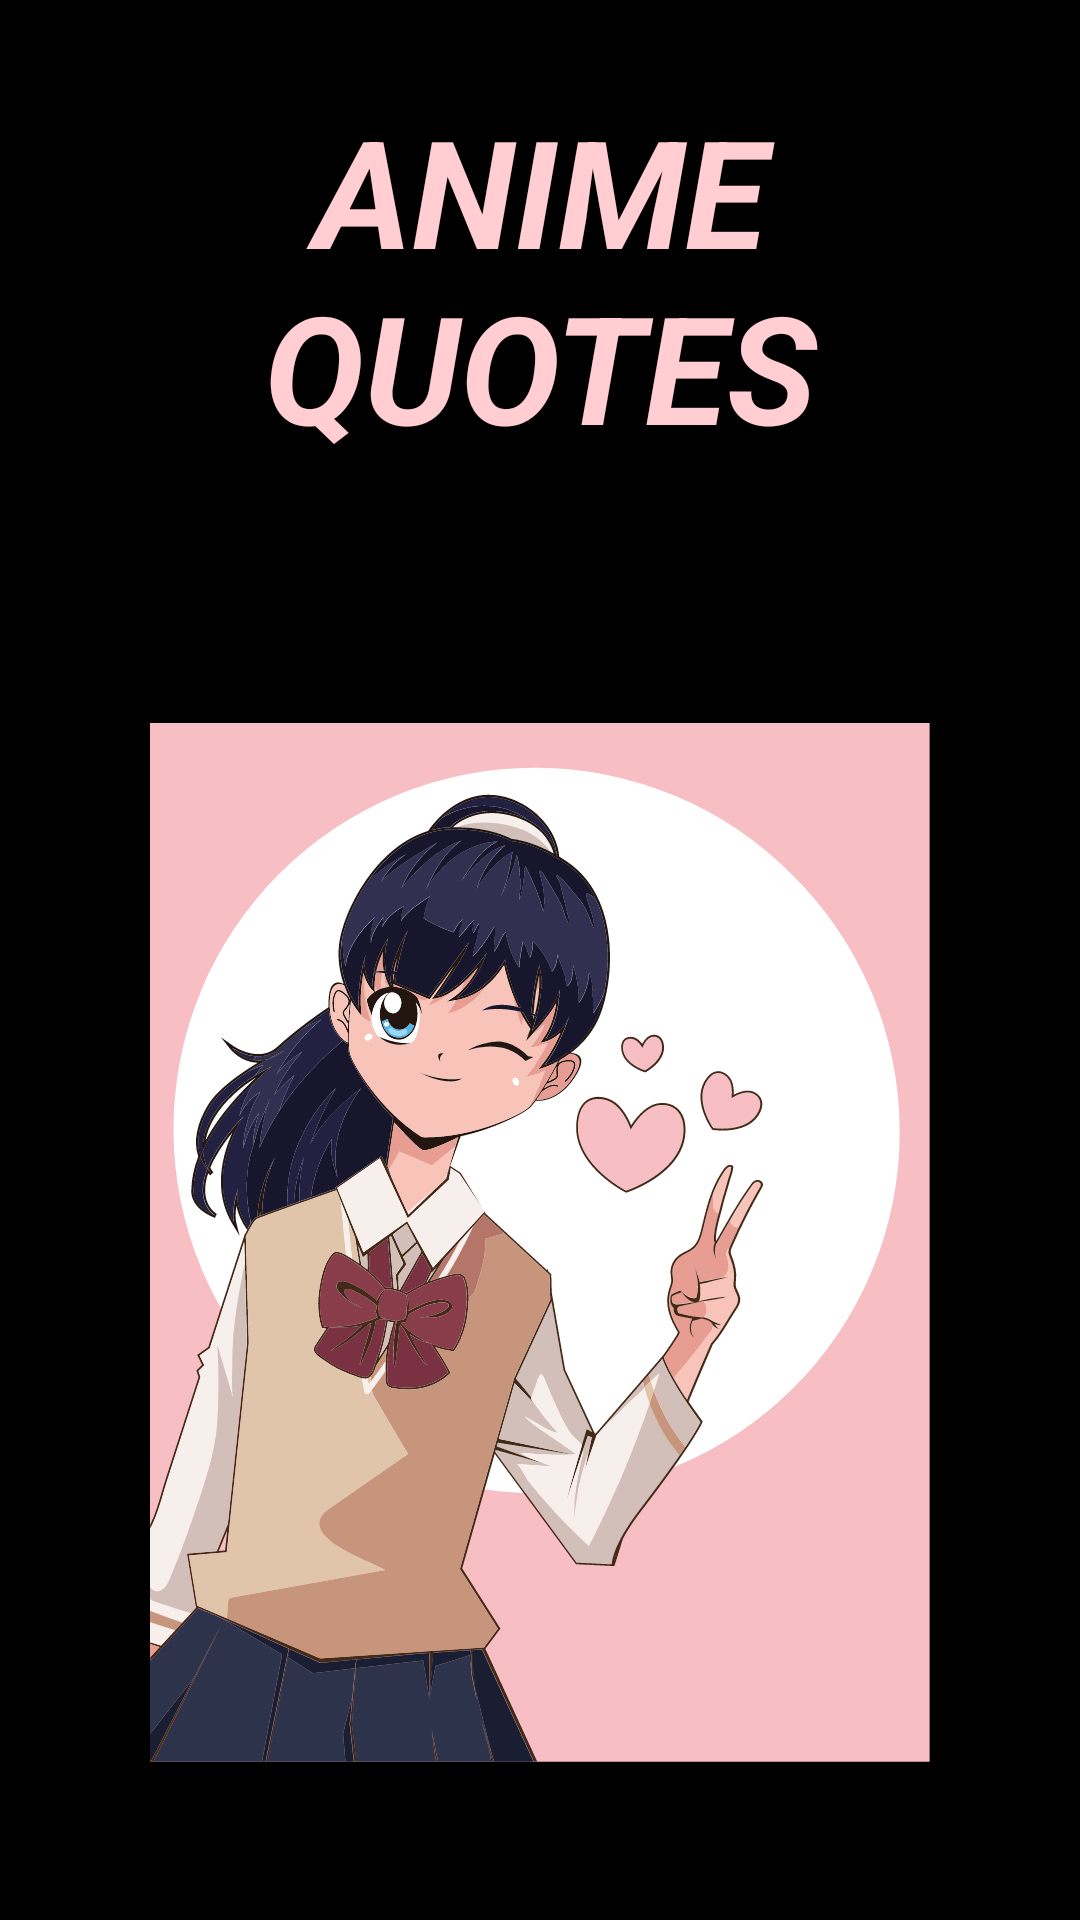

Write the Android layout XML for this screen, with the resource values it uses.
<!-- AndroidManifest.xml: application theme Theme.AnimeQoutesTest -->
<!-- res/layout/activity_splash_screen.xml -->
<?xml version="1.0" encoding="utf-8"?>
<RelativeLayout xmlns:android="http://schemas.android.com/apk/res/android"
    xmlns:app="http://schemas.android.com/apk/res-auto"
    xmlns:tools="http://schemas.android.com/tools"
    android:id="@+id/main"
    android:layout_width="match_parent"
    android:layout_height="match_parent"
    tools:context=".ui.SplashScreenActivity"
    android:background="@color/black"
    android:fitsSystemWindows="true">

    <ImageView
        android:id="@+id/Splashscreen_picture"
        android:layout_width="391dp"
        android:layout_height="483dp"
        android:layout_below="@+id/textView"
        android:layout_marginStart="20dp"
        android:layout_marginLeft="20dp"
        android:layout_marginTop="3dp"
        android:layout_marginEnd="20dp"
        android:layout_marginRight="20dp"
        android:padding="30dp"
        android:src="@drawable/splash_screen_pic" />

    <TextView
        android:id="@+id/textView"
        android:layout_width="wrap_content"
        android:layout_height="wrap_content"
        android:layout_alignParentTop="true"
        android:layout_margin="30dp"
        android:layout_marginTop="30dp"
        android:gravity="center"
        android:text="ANIME QUOTES"
        android:textColor="#FFCDD2"
        android:textSize="50dp"
        android:textStyle="bold|italic" />

</RelativeLayout>
<!-- resources referenced by this layout -->
<resources>
  <!-- drawable splash_screen_pic: vector/xml drawable (drawable, 174268 chars, omitted) -->
  <style name="Theme.AnimeQoutesTest" parent="Base.Theme.AnimeQoutesTest" />
  <style name="Base.Theme.AnimeQoutesTest" parent="Theme.Material3.DayNight.NoActionBar">
          
          
      </style>
  <!-- not gathered from this repository: default colours our renderer supplied (Android Studio template values) -->
  <color name="black">#FF000000</color>
</resources>
